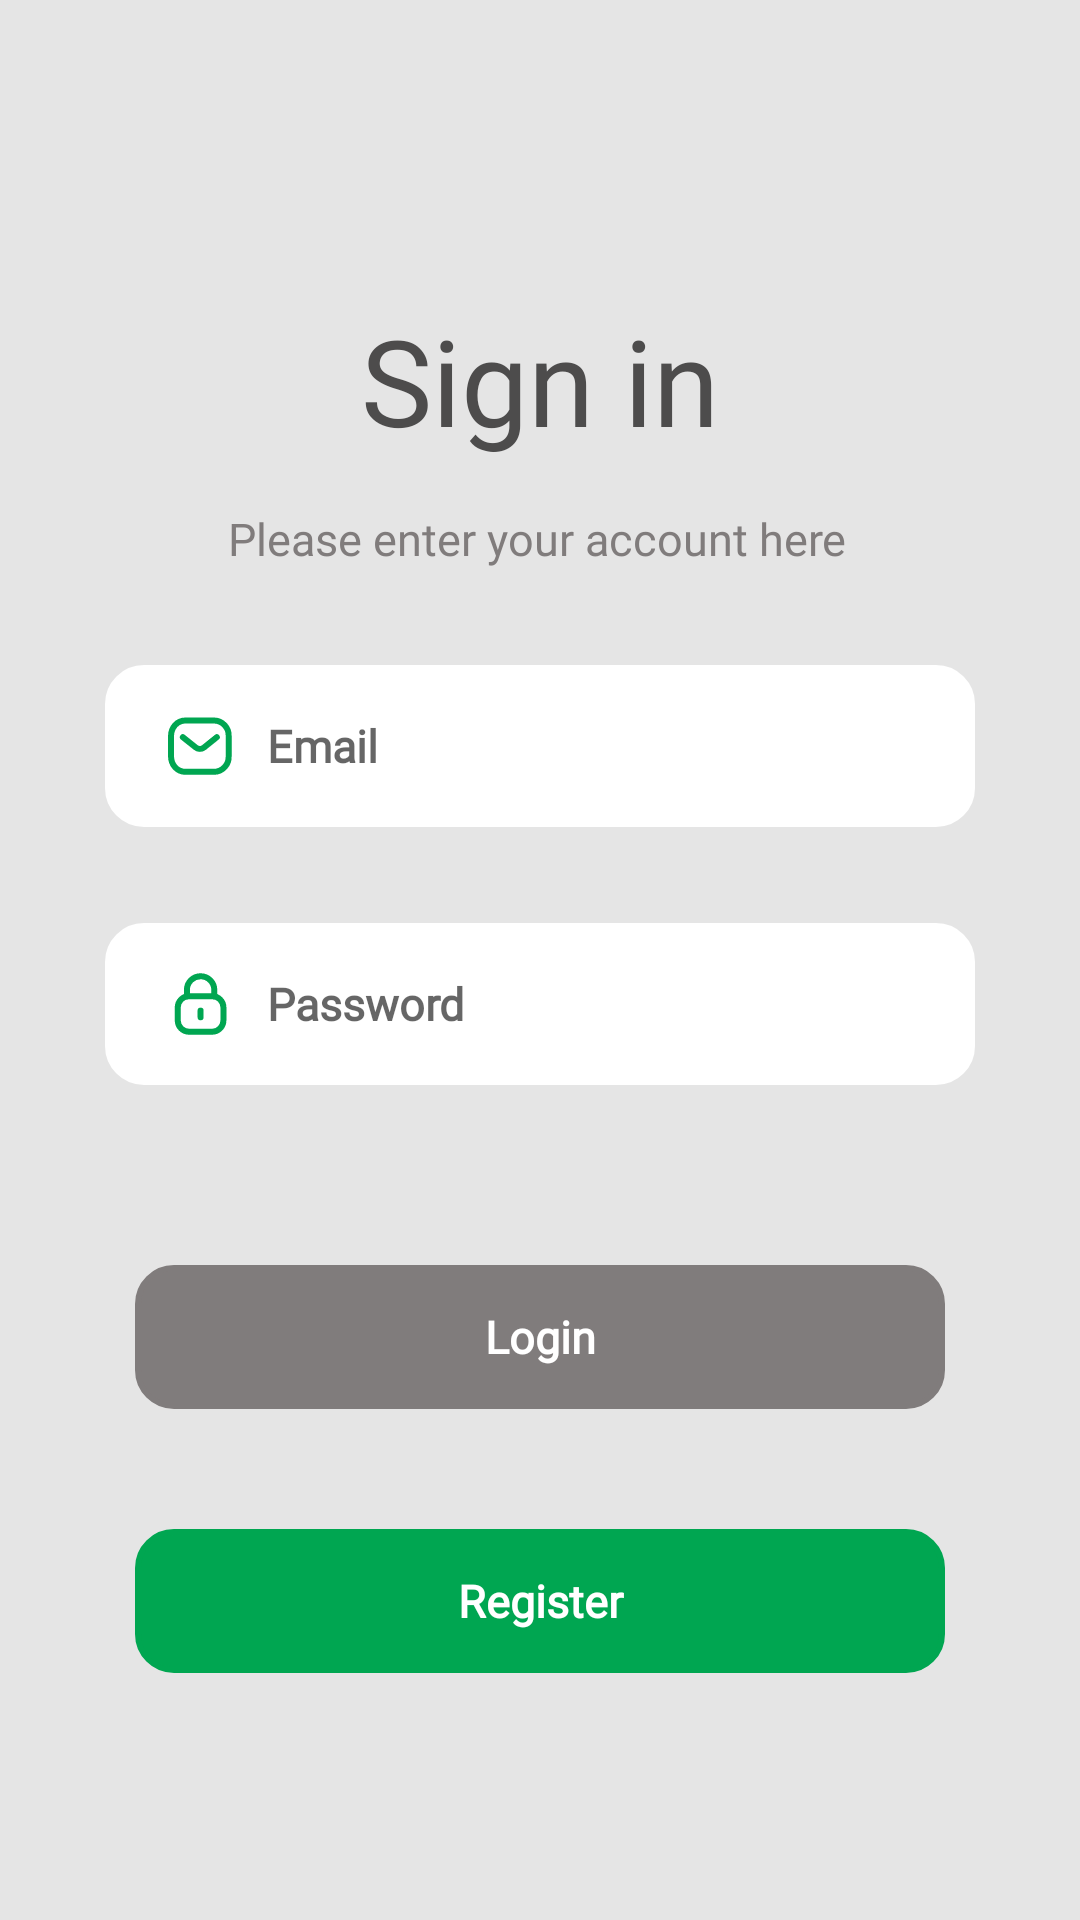

Write the Android layout XML for this screen, with the resource values it uses.
<!-- AndroidManifest.xml: application theme Theme.HealthApp -->
<!-- res/layout/fragment_login.xml -->
<?xml version="1.0" encoding="utf-8"?>
<androidx.constraintlayout.widget.ConstraintLayout xmlns:android="http://schemas.android.com/apk/res/android"
    xmlns:app="http://schemas.android.com/apk/res-auto"
    xmlns:tools="http://schemas.android.com/tools"
    android:layout_width="match_parent"
    android:layout_height="match_parent"
    android:background="@color/background"
    tools:context=".ui.login.LoginFragment">


    <TextView
        android:id="@+id/textWelcome"
        android:layout_width="wrap_content"
        android:layout_height="wrap_content"
        android:layout_marginTop="100dp"
        android:fontFamily="@font/poppins_bold"
        android:text="Sign in"
        android:textColor="@color/text"
        android:textSize="40sp"
        app:layout_constraintEnd_toEndOf="parent"
        app:layout_constraintHorizontal_bias="0.5"
        app:layout_constraintStart_toStartOf="parent"
        app:layout_constraintTop_toTopOf="parent" />

    <TextView
        android:id="@+id/textViewEnterAccount"
        android:layout_width="wrap_content"
        android:layout_height="wrap_content"
        android:layout_marginTop="16dp"
        android:fontFamily="@font/poppins_regular"
        android:text="Please enter your account here"
        android:textColor="@color/text2"
        android:textSize="15sp"
        app:layout_constraintEnd_toEndOf="parent"
        app:layout_constraintHorizontal_bias="0.495"
        app:layout_constraintStart_toStartOf="parent"
        app:layout_constraintTop_toBottomOf="@+id/textWelcome" />

    <EditText
        android:id="@+id/editTextEmail"
        android:layout_width="match_parent"
        android:layout_height="wrap_content"
        android:layout_marginStart="35dp"
        android:layout_marginTop="32dp"
        android:layout_marginEnd="35dp"
        android:layout_weight="15"
        android:background="@drawable/et_border"
        android:backgroundTint="@color/white"
        android:drawableStart="@drawable/ic_message"
        android:drawablePadding="10dp"
        android:fontFamily="@font/poppins_light"
        android:hint="Email"
        android:inputType="textEmailAddress"
        android:padding="15dp"
        android:paddingStart="20dp"
        android:paddingEnd="20dp"
        android:textSize="15sp"
        android:textStyle="bold"
        app:layout_constraintEnd_toEndOf="parent"
        app:layout_constraintHorizontal_bias="1.0"
        app:layout_constraintStart_toStartOf="parent"
        app:layout_constraintTop_toBottomOf="@+id/textViewEnterAccount" />

    <EditText
        android:id="@+id/editTextPassword"
        android:layout_width="match_parent"
        android:layout_height="wrap_content"
        android:layout_marginStart="35dp"
        android:layout_marginTop="32dp"
        android:layout_marginEnd="35dp"
        android:layout_weight="5"
        android:background="@drawable/et_border"
        android:backgroundTint="@color/white"
        android:drawableStart="@drawable/ic_lock"
        android:drawablePadding="10dp"
        android:fontFamily="@font/poppins_light"
        android:hint="Password"
        android:inputType="textPassword"
        android:padding="15dp"
        android:paddingStart="20dp"
        android:paddingEnd="20dp"
        android:textSize="15sp"
        android:textStyle="bold"
        app:layout_constraintEnd_toEndOf="parent"
        app:layout_constraintHorizontal_bias="0.0"
        app:layout_constraintStart_toStartOf="parent"
        app:layout_constraintTop_toBottomOf="@+id/editTextEmail" />


    <Button
        android:id="@+id/btnLogin"
        android:layout_width="match_parent"
        android:layout_height="wrap_content"
        android:layout_marginStart="45dp"
        android:layout_marginTop="60dp"
        android:layout_marginEnd="45dp"
        android:background="@drawable/et_border"
        android:fontFamily="@font/dm_serif_display_italic"
        android:padding="12dp"
        android:text="Login"
        android:textAllCaps="false"
        android:textColor="@color/white"
        android:textSize="15sp"
        android:textStyle="bold"
        app:backgroundTint="@color/text2"
        app:layout_constraintEnd_toEndOf="parent"
        app:layout_constraintHorizontal_bias="1.0"
        app:layout_constraintStart_toStartOf="parent"
        app:layout_constraintTop_toBottomOf="@+id/editTextPassword" />

    <Button
        android:id="@+id/btnRegister"
        android:layout_width="match_parent"
        android:layout_height="wrap_content"
        android:layout_marginStart="45dp"
        android:layout_marginTop="40dp"
        android:layout_marginEnd="45dp"
        android:background="@drawable/et_border"
        android:fontFamily="@font/dm_serif_display_italic"
        android:padding="12dp"
        android:text="Register"
        android:textAllCaps="false"
        android:textColor="@color/white"
        android:textSize="15sp"
        android:textStyle="bold"
        app:backgroundTint="@color/green"
        app:layout_constraintEnd_toEndOf="parent"
        app:layout_constraintHorizontal_bias="0.0"
        app:layout_constraintStart_toStartOf="parent"
        app:layout_constraintTop_toBottomOf="@+id/btnLogin" />
</androidx.constraintlayout.widget.ConstraintLayout>
<!-- resources referenced by this layout -->
<resources>
  <color name="background">#E5E5E5</color>
  <color name="green">#00A651</color>
  <color name="text">#4D4C4C</color>
  <color name="text2">#807C7C</color>
  <color name="white">#FFFFFFFF</color>
  <!-- drawable et_border (drawable) -->
  <?xml version="1.0" encoding="utf-8"?>
  <shape xmlns:android="http://schemas.android.com/apk/res/android">
      <stroke
          android:width="2dp"
  
          android:color="@color/green" />
      <corners android:radius="12dp" />
  </shape>
  <!-- drawable ic_lock (drawable) -->
  <vector xmlns:android="http://schemas.android.com/apk/res/android"
      android:width="24dp"
      android:height="24dp"
      android:viewportWidth="24"
      android:viewportHeight="24">
    <path
        android:pathData="M16.4235,9.4478V7.3008C16.4235,4.7878 14.3855,2.7498 11.8725,2.7498C9.3595,2.7388 7.3135,4.7668 7.3025,7.2808V7.3008V9.4478"
        android:strokeLineJoin="round"
        android:strokeWidth="2"
        android:fillColor="#00000000"
        android:strokeColor="#00A651"
        android:strokeLineCap="round"/>
    <path
        android:pathData="M15.6832,21.2496H8.0422C5.9482,21.2496 4.2502,19.5526 4.2502,17.4576V13.1686C4.2502,11.0736 5.9482,9.3766 8.0422,9.3766H15.6832C17.7772,9.3766 19.4752,11.0736 19.4752,13.1686V17.4576C19.4752,19.5526 17.7772,21.2496 15.6832,21.2496Z"
        android:strokeLineJoin="round"
        android:strokeWidth="2"
        android:fillColor="#00000000"
        android:fillType="evenOdd"
        android:strokeColor="#00A651"
        android:strokeLineCap="round"/>
    <path
        android:pathData="M11.8629,14.2027V16.4237"
        android:strokeLineJoin="round"
        android:strokeWidth="2"
        android:fillColor="#00000000"
        android:strokeColor="#00A651"
        android:strokeLineCap="round"/>
  </vector>
  <!-- drawable ic_message (drawable) -->
  <vector xmlns:android="http://schemas.android.com/apk/res/android"
      android:width="24dp"
      android:height="24dp"
      android:viewportWidth="24"
      android:viewportHeight="24">
    <path
        android:pathData="M17.2677,9.0611L13.0023,12.4954C12.1951,13.1283 11.0635,13.1283 10.2563,12.4954L5.9542,9.0611"
        android:strokeLineJoin="round"
        android:strokeWidth="2"
        android:fillColor="#00000000"
        android:strokeColor="#00A651"
        android:strokeLineCap="round"/>
    <path
        android:pathData="M6.8879,3.5H16.3158C17.6752,3.5152 18.969,4.0899 19.896,5.0902C20.823,6.0905 21.3022,7.429 21.222,8.7941V15.322C21.3022,16.6871 20.823,18.0256 19.896,19.0259C18.969,20.0262 17.6752,20.6009 16.3158,20.6161H6.8879C3.968,20.6161 2,18.2407 2,15.322V8.7941C2,5.8755 3.968,3.5 6.8879,3.5Z"
        android:strokeLineJoin="round"
        android:strokeWidth="2"
        android:fillColor="#00000000"
        android:fillType="evenOdd"
        android:strokeColor="#00A651"
        android:strokeLineCap="round"/>
  </vector>
  <style name="Theme.HealthApp" parent="Theme.MaterialComponents.DayNight.NoActionBar">
          
          <item name="colorPrimary">@color/purple_500</item>
          <item name="colorPrimaryVariant">@color/green</item>
          <item name="colorOnPrimary">@color/white</item>
          
          <item name="colorSecondary">@color/teal_200</item>
          <item name="colorSecondaryVariant">@color/teal_700</item>
          <item name="colorOnSecondary">@color/black</item>
          
          <item name="android:statusBarColor" tools:targetApi="l">?attr/colorPrimaryVariant</item>
          
      </style>
  <color name="purple_500">#FF6200EE</color>
  <color name="teal_200">#FF03DAC5</color>
  <color name="teal_700">#FF018786</color>
  <color name="black">#FF000000</color>
</resources>
